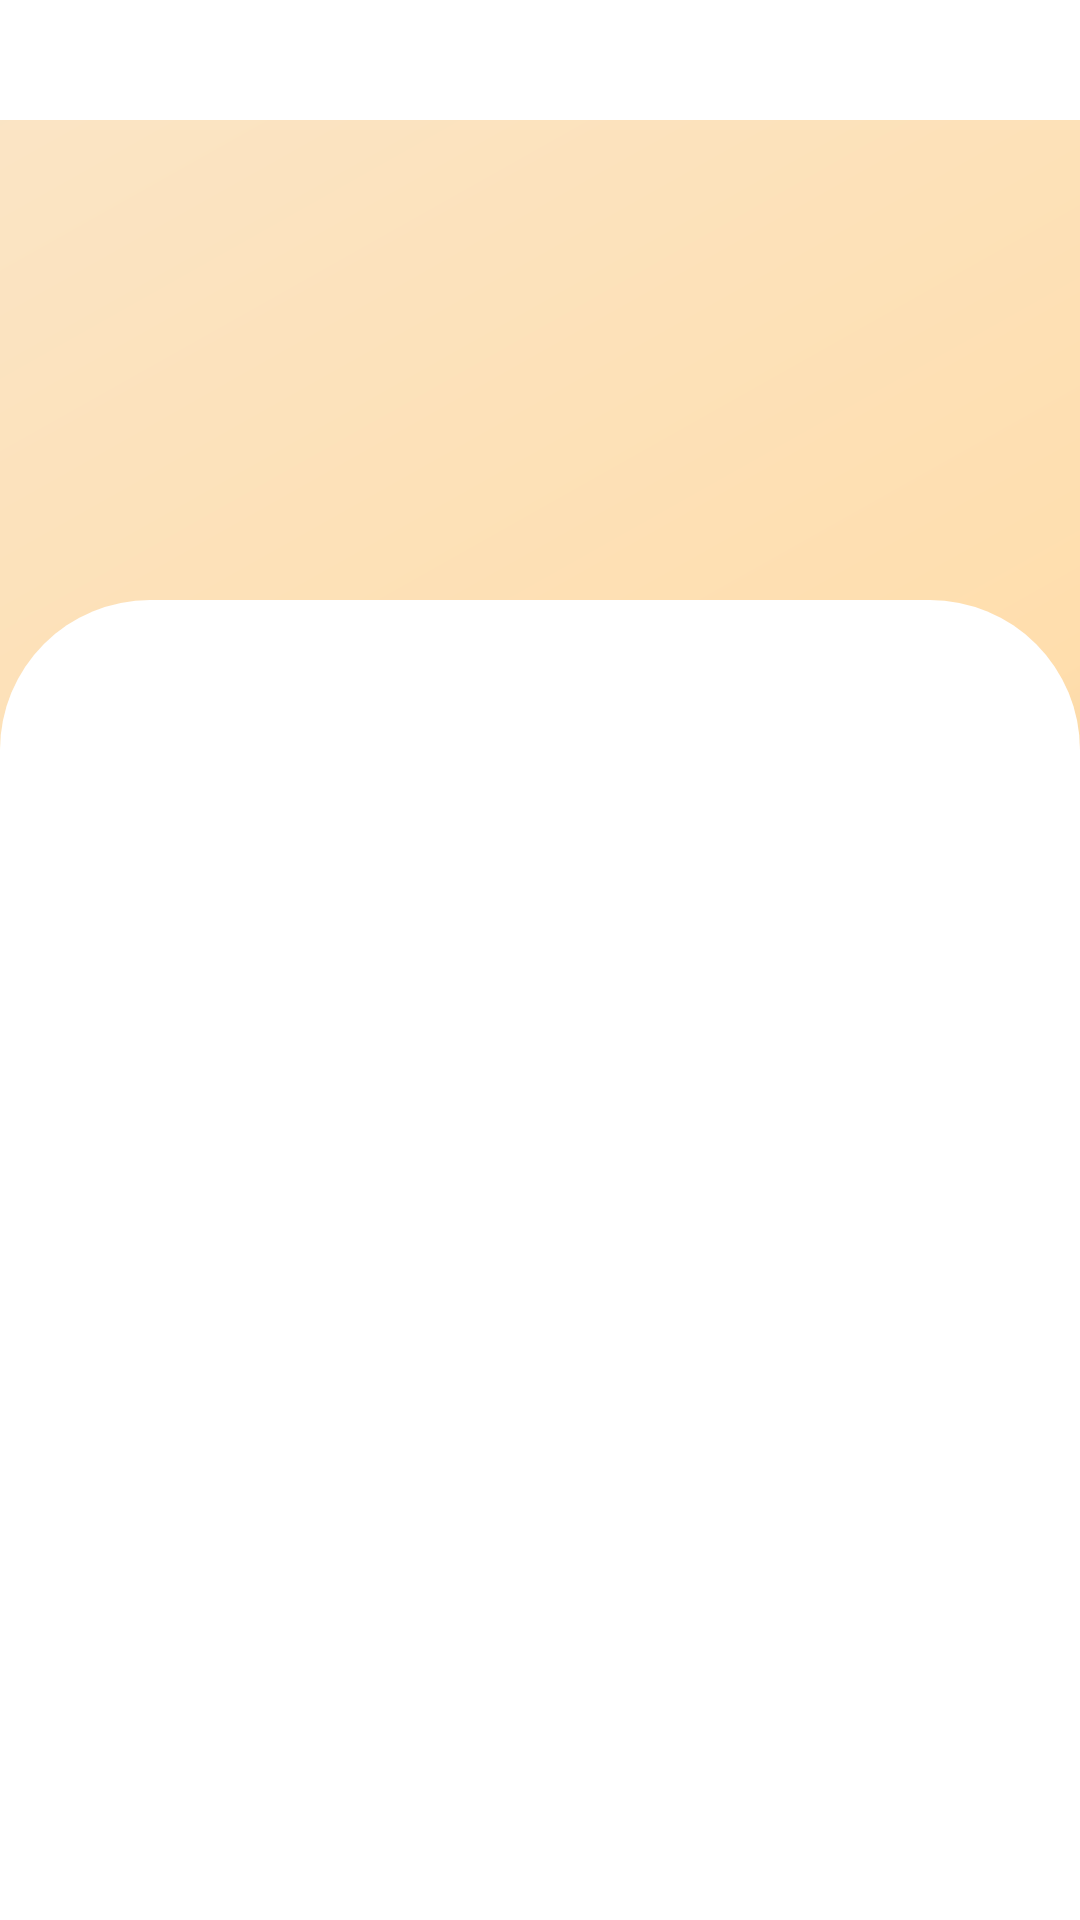

Produce the Android XML layout that renders to this screen, including the resource entries it uses.
<!-- AndroidManifest.xml: application theme Theme.NgopiCafe -->
<!-- res/layout/activity_admin_category.xml -->
<?xml version="1.0" encoding="utf-8"?>
<RelativeLayout xmlns:android="http://schemas.android.com/apk/res/android"
    xmlns:app="http://schemas.android.com/apk/res-auto"
    xmlns:tools="http://schemas.android.com/tools"
    android:layout_width="match_parent"
    android:layout_height="match_parent"
    android:orientation="vertical"
    android:background="@drawable/gradient_background"
    tools:context=".admin.AdminCategory">

    <androidx.constraintlayout.widget.ConstraintLayout
        android:id="@+id/constraintLayout"
        android:layout_width="match_parent"
        android:layout_height="wrap_content"
        android:background="@color/white"
        tools:ignore="MissingConstraints">

        <ImageView
            android:id="@+id/imageView"
            android:layout_width="40dp"
            android:layout_height="40dp"
            android:layout_marginStart="16dp"
            android:background="@drawable/ic_back"
            android:onClick="back"
            app:layout_constraintStart_toStartOf="parent"
            tools:layout_editor_absoluteY="0dp" />

        <TextView
            android:id="@+id/category"
            android:layout_width="wrap_content"
            android:layout_height="wrap_content"
            android:layout_marginStart="84dp"
            android:gravity="center"
            android:textSize="25sp"
            app:layout_constraintBottom_toBottomOf="parent"
            app:layout_constraintStart_toEndOf="@+id/imageView" />
    </androidx.constraintlayout.widget.ConstraintLayout>

    <ImageView
        android:id="@+id/bgimg"
        android:layout_width="match_parent"
        android:layout_height="300dp"
        android:layout_below="@+id/constraintLayout"
        android:layout_marginTop="1dp" />

    <RelativeLayout
        android:id="@+id/layout1"
        android:layout_width="match_parent"
        android:layout_height="match_parent"
        android:layout_alignParentStart="true"
        android:layout_alignParentEnd="true"
        android:layout_alignParentBottom="true"
        android:layout_centerInParent="true"
        android:layout_marginTop="200dp"
        android:background="@drawable/round_corner"
        android:orientation="vertical">

        <androidx.recyclerview.widget.RecyclerView
            android:id="@+id/menuitem"
            android:layout_width="match_parent"
            android:layout_height="match_parent"
            android:layout_alignParentTop="true"
            android:layout_marginTop="30dp" />

    </RelativeLayout>




</RelativeLayout>
<!-- resources referenced by this layout -->
<resources>
  <color name="white">#FFFFFFFF</color>
  <!-- drawable gradient_background (drawable) -->
  <?xml version="1.0" encoding="utf-8"?>
  <shape xmlns:android="http://schemas.android.com/apk/res/android" android:shape="rectangle" android:padding="10dp">
      
      <gradient
          android:angle="135.9"
          android:centerColor="#ffdead"
          android:startColor="#CA9D64"
          android:endColor="#fae5c7"
          android:type="linear"/>
  </shape>
  <!-- drawable round_corner (drawable) -->
  <?xml version="1.0" encoding="utf-8"?>
  <shape xmlns:android="http://schemas.android.com/apk/res/android" android:shape="rectangle" android:padding="10dp">
      
      <solid
          android:color="@color/white"
          />
      <corners
          android:bottomRightRadius="0dp"
          android:bottomLeftRadius="0dp"
          android:topLeftRadius="50dp"
          android:topRightRadius="50dp"/>
  </shape>
  <style name="Theme.NgopiCafe" parent="Theme.MaterialComponents.DayNight.NoActionBar">
          
          <item name="colorPrimary">@color/white</item>
          <item name="colorPrimaryVariant">@color/black</item>
          <item name="colorOnPrimary">@color/white</item>
          
          <item name="colorSecondary">@color/teal_200</item>
          <item name="colorSecondaryVariant">@color/teal_700</item>
          <item name="colorOnSecondary">@color/black</item>
          
          <item name="android:statusBarColor" tools:targetApi="l">?attr/colorPrimaryVariant</item>
          
          <item name="android:windowAnimationStyle">@style/animation</item>
      </style>
  <color name="black">#FF000000</color>
  <color name="teal_200">#FF03DAC5</color>
  <color name="teal_700">#FF018786</color>
  <style name="animation">
          <item name="android:windowEnterAnimation">@android:anim/fade_in</item>
          <item name="android:windowExitAnimation">@android:anim/fade_out</item>
      </style>
</resources>
